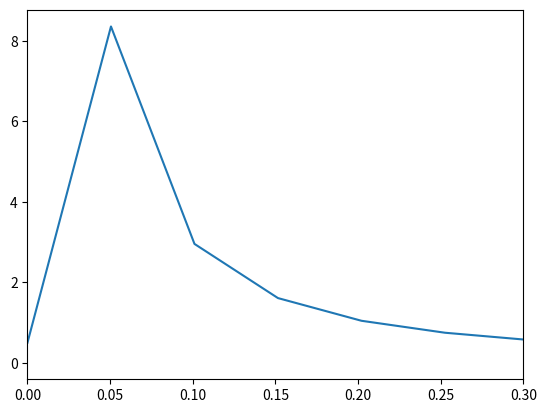

The script that saved this image:
import matplotlib.pyplot as plt
import pandas as pd
import numpy as np
import scipy as sp
from scipy.optimize import fsolve


def expansion_function_A(P, V):
    return P*(V**1.5) - 0.09486832980505139


p_values = np.linspace(0, 5, 100)

v_values = []

for p in p_values:
    v_values.append(fsolve(expansion_function_A, 0.5, args=(p))[0])

# k is the same all the time:
# >>> k0 = 3 * (0.1**1.5)
# >>> k0
# 0.09486832980505139
# >>> k1 = 1.06*(0.2**1.5)
# >>> k1
# 0.0948092822459911
# >>> 3*(0.1/0.2)**1.5
# 1.0606601717798214
# >>> k1 = 1.0606601717798214*(0.2**1.5)
# >>> k1
# 0.0948683298050514
plt.plot(p_values, np.array(v_values))
#plt.axis('equal')
plt.xlim(0, 0.3)
plt.show()
